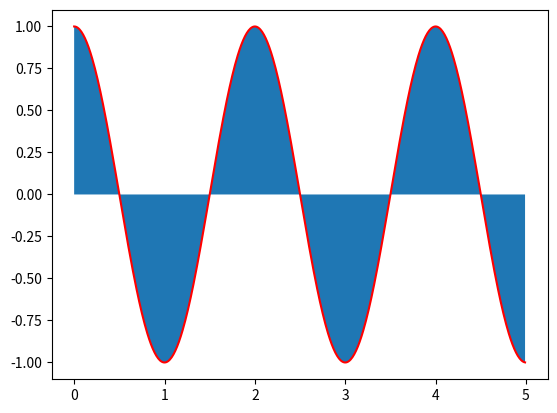

Python code for this plot:
import matplotlib.pylab as plt
import numpy as np
# plt.plot([1, 2, 3, 4, 5], [4, 7, 3, 1, 5])
# plt.show()

# x = np.linspace(-2, 5, 50)
# y1 = [i ** 2 for i in x]
# y2 = [i + 2 for i in x]
#
# plt.title('Зависимости y1 = x^2, y2 = x + 2')
# plt.xlabel('x')
# plt.ylabel('y')
# plt.grid()
# plt.plot(x, y2, x, y1)
# plt.show()

# x = np.linspace(0, 10, 50)
# y1 = x * 2
#
# y2 = [i**2 for i in x]
#
# plt.figure(figsize=(9, 9))
# plt.subplot(2, 1, 1)
# plt.plot(x, y1)
# plt.title('Зависимости: y1 = x * 2, y2 = x^2')
# plt.ylabel('y1', fontsize=14)
# plt.grid(True)
# plt.subplot(2, 1, 2)
# plt.plot(x, y2)
# plt.xlabel('x', fontsize=14)
# plt.ylabel('y2', fontsize=14)
# plt.grid(True)


x = np.arange(0.0, 5, 0.01)
y = np.cos(x*np.pi)
plt.plot(x, y, c = 'r')
plt.fill_between(x, y)


plt.show()
